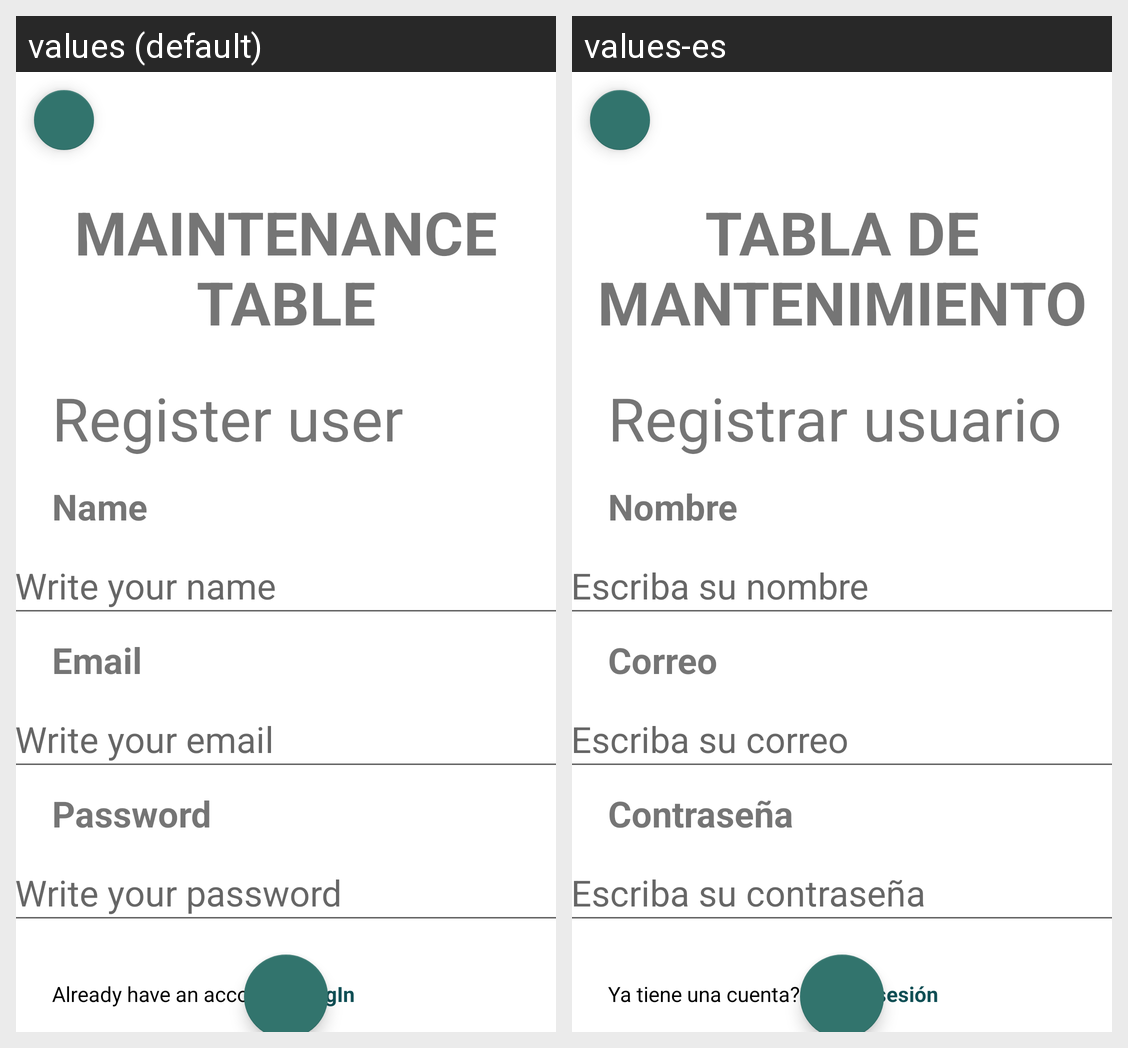

This grid shows one Android layout under two languages. Give, for every string resource on the screen, its name, the default text and each shown locale's text.
Android screen res/layout/main_activity.xml rendered under 2 locales, left to right: values (default), values-es. Device: Nexus 5 (rendered at 1080×1920; each locale shown at half size, 540×960, under a caption strip naming it); theme Theme.CarMaintenance.
Strings drawn on this screen, with the default value and each locale's value (text and hints the layout hard-codes, and strings that could not be matched under every locale, appear in the picture but are not listed):

mainTitle
  values: MAINTENANCE TABLE
  values-es: TABLA DE MANTENIMIENTO

registerTitle
  values: Register user
  values-es: Registrar usuario

nameText
  values: Name
  values-es: Nombre

nameHint
  values: Write your name
  values-es: Escriba su nombre

emailText
  values: Email
  values-es: Correo

emailHint
  values: Write your email
  values-es: Escriba su correo

passwordText
  values: Password
  values-es: Contraseña

passwordHint
  values: Write your password
  values-es: Escriba su contraseña

loginAccountQuestion
  values: Already have an account?
  values-es: Ya tiene una cuenta?

textLogIn
  values: LogIn
  values-es: Iniciar sesión
